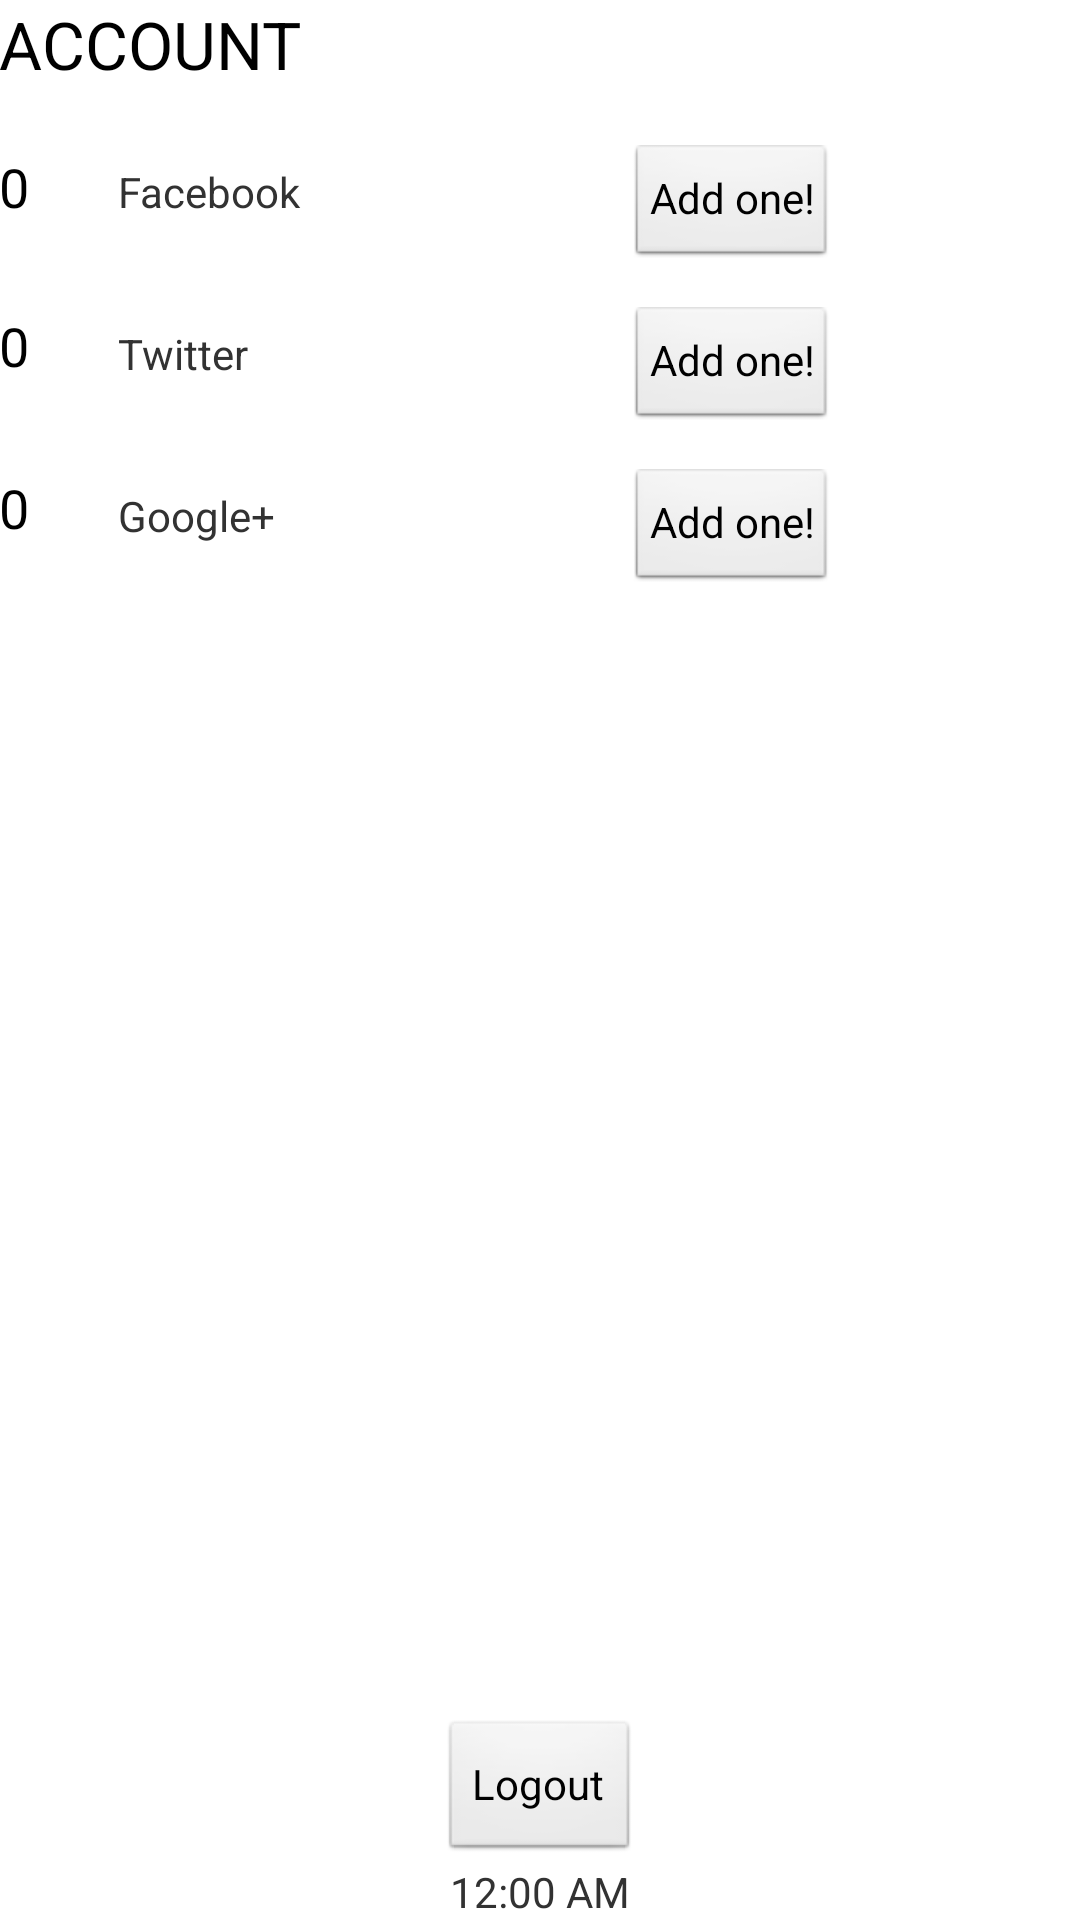

Produce the Android XML layout that renders to this screen, including the resource entries it uses.
<!-- AndroidManifest.xml: application theme AppTheme -->
<!-- res/layout/setting.xml -->
<?xml version="1.0" encoding="utf-8"?>
<RelativeLayout xmlns:android="http://schemas.android.com/apk/res/android"
    xmlns:tools="http://schemas.android.com/tools"
    android:layout_width="match_parent"
    android:layout_height="match_parent"
    android:paddingBottom="@dimen/activity_vertical_margin"
    android:paddingLeft="@dimen/activity_horizontal_margin"
    android:paddingRight="@dimen/activity_horizontal_margin"
    android:paddingTop="@dimen/activity_vertical_margin"
    tools:context=".MainActivity$DummySectionFragment" >

    <TextView
        android:id="@+id/TextView01"
        android:layout_width="wrap_content"
        android:layout_height="wrap_content"
        android:layout_alignLeft="@+id/textView2"
        android:layout_below="@+id/button1"
        android:layout_marginTop="20dp"
        android:text="Twitter"
        android:textAppearance="?android:attr/textAppearanceSmall" />

    <Button
        android:id="@+id/Button01"
        style="?android:attr/buttonStyleSmall"
        android:layout_width="wrap_content"
        android:layout_height="40dp"
        android:layout_alignBaseline="@+id/TextView01"
        android:layout_alignBottom="@+id/TextView01"
        android:layout_alignLeft="@+id/button1"
 		android:onClick="onAddTwClick"
        android:text="Add one!" />

    <TextView
        android:id="@+id/TextView02"
        android:layout_width="wrap_content"
        android:layout_height="wrap_content"
        android:layout_alignLeft="@+id/TextView01"
        android:layout_below="@+id/Button01"
        android:layout_marginTop="20dp"
        android:text="Google+"
        android:textAppearance="?android:attr/textAppearanceSmall" />

    <TextView
        android:id="@+id/textView2"
        android:layout_width="wrap_content"
        android:layout_height="wrap_content"
        android:layout_alignRight="@+id/textView1"
        android:layout_below="@+id/textView1"
        android:layout_marginTop="25dp"
        android:text="Facebook"
        android:textAppearance="?android:attr/textAppearanceSmall" />

    <Button
        android:id="@+id/Button02"
        style="?android:attr/buttonStyleSmall"
        android:layout_width="wrap_content"
        android:layout_height="40dp"
        android:layout_alignBaseline="@+id/TextView02"
        android:layout_alignBottom="@+id/TextView02"
        android:layout_alignLeft="@+id/Button01"
      	android:onClick="onAddGoClick"
        android:text="Add one!" />

    <TextView
        android:id="@+id/textViewFb"
        android:layout_width="wrap_content"
        android:layout_height="wrap_content"
        android:layout_alignBaseline="@+id/textView2"
        android:layout_alignBottom="@+id/textView2"
        android:layout_alignLeft="@+id/TextViewTw"
        android:layout_marginRight="14dp"
        android:layout_toLeftOf="@+id/textView2"
        android:text="0"
        android:textAppearance="?android:attr/textAppearanceMedium" />

    <TextView
        android:id="@+id/TextViewTw"
        android:layout_width="wrap_content"
        android:layout_height="wrap_content"
        android:layout_alignBottom="@+id/TextView01"
        android:layout_alignLeft="@+id/textView3"
        android:text="0"
        android:textAppearance="?android:attr/textAppearanceMedium" />

    <TextView
        android:id="@+id/TextViewGo"
        android:layout_width="wrap_content"
        android:layout_height="wrap_content"
        android:layout_alignBottom="@+id/TextView02"
        android:layout_alignLeft="@+id/TextView03"
        android:text="0"
        android:textAppearance="?android:attr/textAppearanceMedium" />

    <TextView
        android:id="@+id/textView1"
        android:layout_width="wrap_content"
        android:layout_height="wrap_content"
        android:layout_alignParentLeft="true"
        android:layout_alignParentTop="true"
        android:text="ACCOUNT"
        android:textAppearance="?android:attr/textAppearanceLarge" />

    <DigitalClock
        android:id="@+id/digitalClock1"
        android:layout_width="wrap_content"
        android:layout_height="wrap_content"
        android:layout_alignParentBottom="true"
        android:layout_centerHorizontal="true"
        android:text="DigitalClock" />

    <Button
        android:id="@+id/button2"
        android:layout_width="wrap_content"
        android:layout_height="wrap_content"
        android:layout_above="@+id/digitalClock1"
        android:layout_centerHorizontal="true"
        android:onClick="onLogoutClick"
        android:text="Logout" />

    <Button
        android:id="@+id/button1"
        style="?android:attr/buttonStyleSmall"
        android:layout_width="wrap_content"
        android:layout_height="40dp"
        android:layout_alignBaseline="@+id/textView2"
        android:layout_alignBottom="@+id/textView2"
        android:layout_toRightOf="@+id/digitalClock1"
        android:onClick="onAddFbClick"
        android:text="Add one!" />

</RelativeLayout>
<!-- resources referenced by this layout -->
<resources>
  <style name="AppTheme" parent="AppBaseTheme">
          
      </style>
  <style name="AppBaseTheme" parent="android:Theme.Light">
          
      </style>
</resources>
